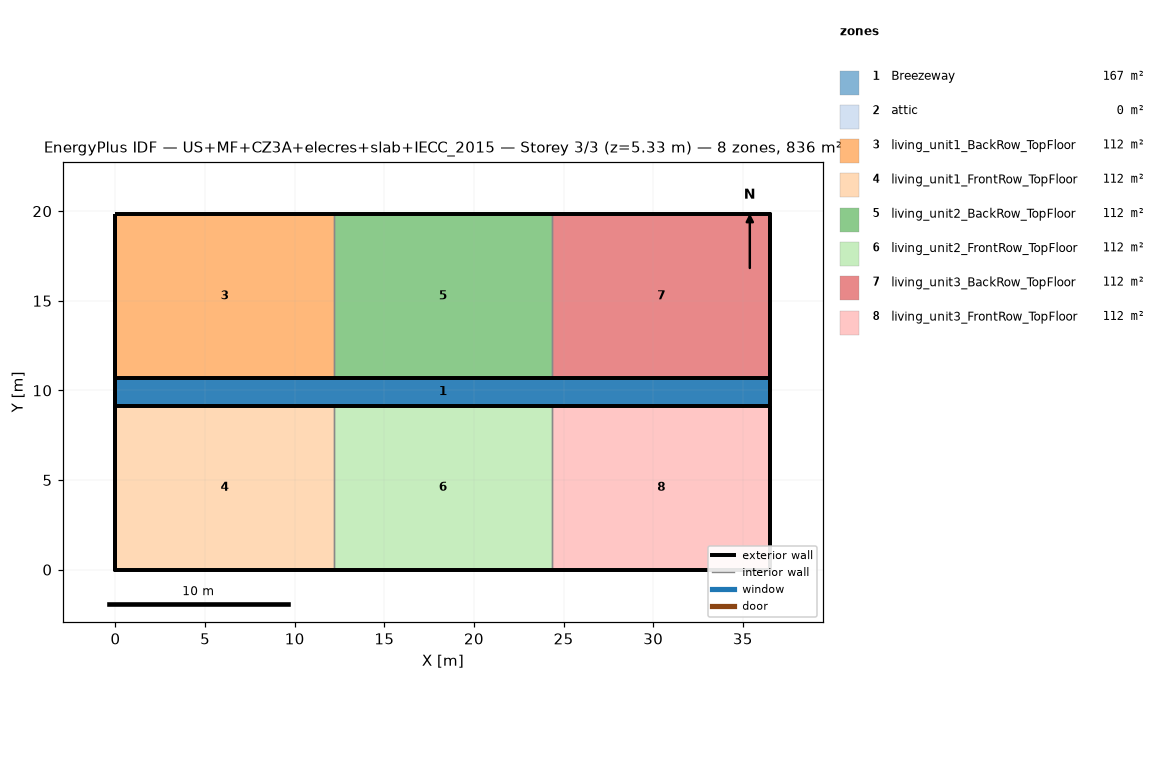
=== STOREY PLAN SPEC (per zone: floor XY polygon, exterior-wall plan segments, windows/doors) ===
zone 1: Breezeway  (167.0 m²)
  floor: (36.54, 9.16) (0.00, 9.16) (0.00, 10.68) (36.54, 10.68)
  floor: (36.54, 9.16) (0.00, 9.16) (0.00, 10.68) (36.54, 10.68)
  floor: (36.54, 9.16) (0.00, 9.16) (0.00, 10.68) (36.54, 10.68)
zone 2: attic  (0.0 m²)
  exterior wall: (36.54, 0.00) – (36.54, 19.84) – (36.54, 9.92)  [29.8 m]
  exterior wall: (0.00, 19.84) – (0.00, 0.00) – (0.00, 9.92)  [29.8 m]
zone 3: living_unit1_BackRow_TopFloor  (111.5 m²)
  floor: (12.18, 10.68) (0.00, 10.68) (0.00, 19.84) (12.18, 19.84)
  exterior wall: (12.18, 19.84) – (0.00, 19.84)  [12.2 m]
  exterior wall: (0.00, 19.84) – (0.00, 10.68)  [9.2 m]
  exterior wall: (0.00, 10.68) – (12.18, 10.68)  [12.2 m]
  interior walls: 1
zone 4: living_unit1_FrontRow_TopFloor  (111.5 m²)
  floor: (12.18, 0.00) (0.00, 0.00) (0.00, 9.16) (12.18, 9.16)
  exterior wall: (0.00, 0.00) – (12.18, 0.00)  [12.2 m]
  exterior wall: (0.00, 9.16) – (0.00, 0.00)  [9.2 m]
  exterior wall: (12.18, 9.16) – (0.00, 9.16)  [12.2 m]
  interior walls: 1
zone 5: living_unit2_BackRow_TopFloor  (111.5 m²)
  floor: (24.36, 10.68) (12.18, 10.68) (12.18, 19.84) (24.36, 19.84)
  exterior wall: (12.18, 10.68) – (24.36, 10.68)  [12.2 m]
  exterior wall: (24.36, 19.84) – (12.18, 19.84)  [12.2 m]
  interior walls: 2
zone 6: living_unit2_FrontRow_TopFloor  (111.5 m²)
  floor: (24.36, 0.00) (12.18, 0.00) (12.18, 9.16) (24.36, 9.16)
  exterior wall: (12.18, 0.00) – (24.36, 0.00)  [12.2 m]
  exterior wall: (24.36, 9.16) – (12.18, 9.16)  [12.2 m]
  interior walls: 2
zone 7: living_unit3_BackRow_TopFloor  (111.5 m²)
  floor: (36.54, 10.68) (24.36, 10.68) (24.36, 19.84) (36.54, 19.84)
  exterior wall: (36.54, 10.68) – (36.54, 19.84)  [9.2 m]
  exterior wall: (36.54, 19.84) – (24.36, 19.84)  [12.2 m]
  exterior wall: (24.36, 10.68) – (36.54, 10.68)  [12.2 m]
  interior walls: 1
zone 8: living_unit3_FrontRow_TopFloor  (111.5 m²)
  floor: (36.54, 0.00) (24.36, 0.00) (24.36, 9.16) (36.54, 9.16)
  exterior wall: (24.36, 0.00) – (36.54, 0.00)  [12.2 m]
  exterior wall: (36.54, 0.00) – (36.54, 9.16)  [9.2 m]
  exterior wall: (36.54, 9.16) – (24.36, 9.16)  [12.2 m]
  interior walls: 1

=== DERIVED (storey summary) ===
Building: US+MF+CZ3A+elecres+slab+IECC_2015
Storey: 3 of 3  (floor level z = 5.33 m)
Storey gross floor area: 836.2 m²
Zones on this storey: 8
  - Breezeway: floor 167.0 m²
  - attic: floor 0.0 m²; exterior wall 59.5 m (81.9 m²); WWR 0.0%
  - living_unit1_BackRow_TopFloor: floor 111.5 m²; exterior wall 33.5 m (86.9 m²); WWR 0.0%
  - living_unit1_FrontRow_TopFloor: floor 111.5 m²; exterior wall 33.5 m (86.9 m²); WWR 0.0%
  - living_unit2_BackRow_TopFloor: floor 111.5 m²; exterior wall 24.4 m (63.1 m²); WWR 0.0%
  - living_unit2_FrontRow_TopFloor: floor 111.5 m²; exterior wall 24.4 m (63.1 m²); WWR 0.0%
  - living_unit3_BackRow_TopFloor: floor 111.5 m²; exterior wall 33.5 m (86.9 m²); WWR 0.0%
  - living_unit3_FrontRow_TopFloor: floor 111.5 m²; exterior wall 33.5 m (86.9 m²); WWR 0.0%
Zone adjacency (shared interzone walls):
  - living_unit1_BackRow_TopFloor ↔ living_unit2_BackRow_TopFloor
  - living_unit1_FrontRow_TopFloor ↔ living_unit2_FrontRow_TopFloor
  - living_unit2_BackRow_TopFloor ↔ living_unit3_BackRow_TopFloor
  - living_unit2_FrontRow_TopFloor ↔ living_unit3_FrontRow_TopFloor